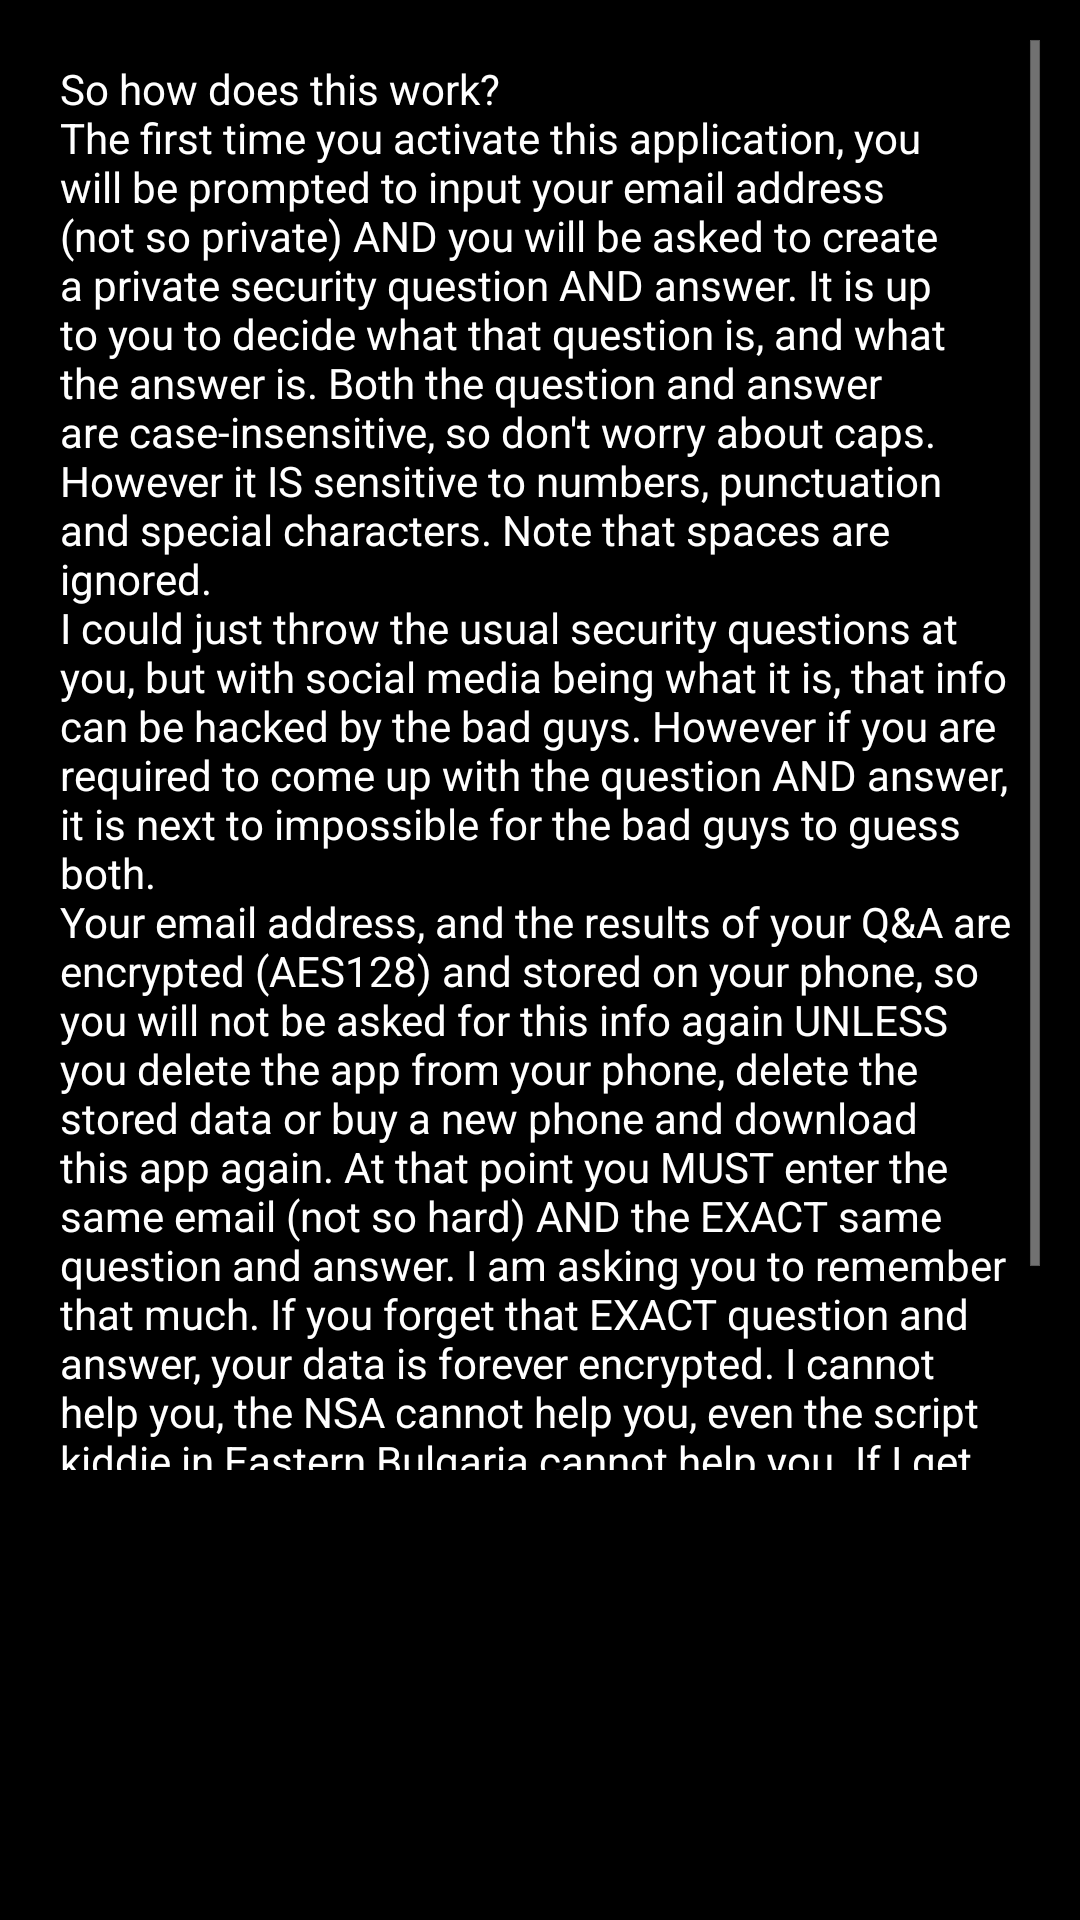

Here is an Android app screen rendered from its layout file. Give the layout XML and the strings, colors and styles it references.
<!-- AndroidManifest.xml: application theme CustomActionBarTheme -->
<!-- res/layout/popout_layout.xml -->
<?xml version="1.0" encoding="utf-8"?>
<LinearLayout xmlns:android="http://schemas.android.com/apk/res/android"
    android:layout_width="wrap_content"
    android:id="@+id/popup"
    android:layout_height="wrap_content"
    android:orientation="vertical"
    android:background="@color/black">

    <ScrollView
        android:orientation="vertical"
        android:padding="10dip"
        android:layout_width="wrap_content"
        android:layout_height="500dp"
        android:background="#000000"
        android:id="@+id/scroller">

        <TextView
                android:id="@+id/textView2"
                android:layout_margin="10dp"
                android:layout_width="fill_parent"
                android:layout_height="fill_parent"
                android:text="@string/info"
                android:textColor="@color/white"/>

    </ScrollView>



    <Button
        android:id="@+id/close"
        android:layout_marginBottom="10dp"
        android:layout_gravity="center_horizontal"
        android:layout_width="wrap_content"
        android:layout_height="wrap_content"
        android:text="Ok, got it"
        android:background="@xml/ok_button"/>


</LinearLayout>
<!-- resources referenced by this layout -->
<resources>
  <color name="black">#000000</color>
  <color name="white">#ffffff</color>
  <string name="info">So how does this work?\nThe first time you activate this application, you will be
          prompted to input your email address (not so private) AND you will be asked to create a private
          security question AND answer.  It is up to you to decide what that question is, and what the answer is.
          Both the question and answer are case-insensitive, so don\'t worry about caps.
          However it IS sensitive to numbers, punctuation and special characters.  Note that spaces are ignored.
          \nI could just throw the usual security questions at you, but with social media being what it is,
          that info can be hacked by the bad guys.  However if you are required to come up with the question AND answer, it
          is next to impossible for the bad guys to guess both.\nYour email address, and the results of your Q&amp;A are encrypted (AES128) and stored on your phone,
          so you will not be asked for this info again UNLESS you delete the app from your phone, delete the stored data or
          buy a new phone and download this app again.  At that point you MUST enter the same email (not so hard) AND the
          EXACT same question and answer.  I am asking you to remember that much.  If you forget that EXACT question and answer,
          your data is forever encrypted.  I cannot help you, the NSA cannot help you, even the script kiddie in Eastern Bulgaria
          cannot help you.  If I get granted unlimited access to the newest quantum computers, I might be able to recover your data, but don\'t count on it.\n\n</string>
  <style name="CustomActionBarTheme" parent="@android:style/Theme.Holo.Light.DarkActionBar">
          <item name="android:actionBarStyle">@style/MyActionBar</item>
      </style>
  <style name="MyActionBar" parent="@android:style/Widget.Holo.Light.ActionBar.Solid.Inverse">
          <item name="android:background">@drawable/actionbar_background</item>
          <item name="android:icon">@drawable/lock_icon</item>
      </style>
  <!-- drawable actionbar_background: png bitmap (drawable, 47299 bytes) -->
  <!-- drawable lock_icon: png bitmap (drawable, 53456 bytes) -->
</resources>
